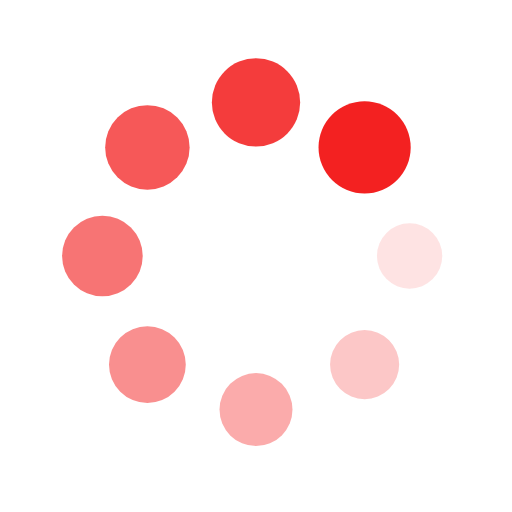
t = 0.00 s
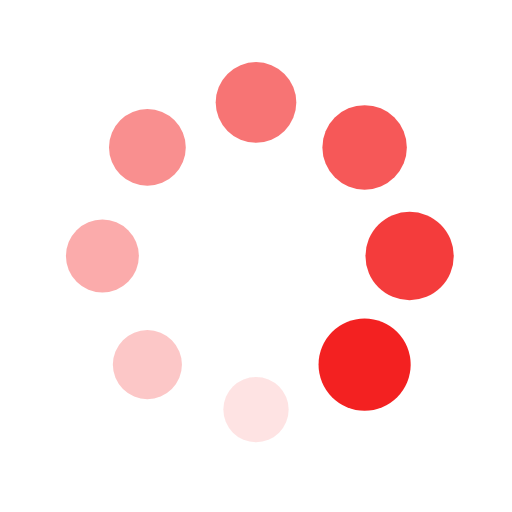
t = 0.25 s
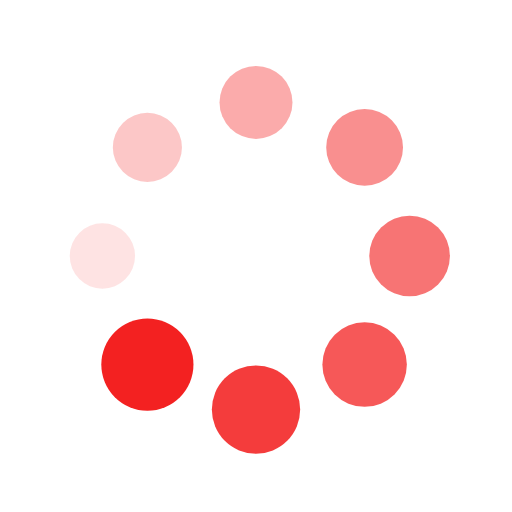
t = 0.50 s
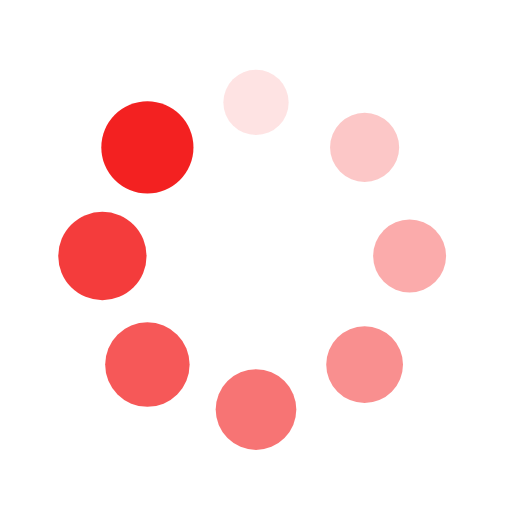
t = 0.75 s

The animated SVG that drew these frames (rendered in a browser with its animation timeline set to each time). Animation: 16 SMIL elements (animate=8,animateTransform=8); one cycle of 1.00 s, repeats indefinitely.

<?xml version="1.0" encoding="utf-8"?>
<svg xmlns="http://www.w3.org/2000/svg" xmlns:xlink="http://www.w3.org/1999/xlink" style="margin: auto; background: rgb(255, 255, 255); display: block; shape-rendering: auto;" width="100px" height="100px" viewBox="0 0 100 100" preserveAspectRatio="xMidYMid">
<g transform="translate(80,50)">
<g transform="rotate(0)">
<circle cx="0" cy="0" r="6" fill="#f32121" fill-opacity="1">
  <animateTransform attributeName="transform" type="scale" begin="-0.875s" values="1.5 1.5;1 1" keyTimes="0;1" dur="1s" repeatCount="indefinite"></animateTransform>
  <animate attributeName="fill-opacity" keyTimes="0;1" dur="1s" repeatCount="indefinite" values="1;0" begin="-0.875s"></animate>
</circle>
</g>
</g><g transform="translate(71.21320343559643,71.21320343559643)">
<g transform="rotate(45)">
<circle cx="0" cy="0" r="6" fill="#f32121" fill-opacity="0.875">
  <animateTransform attributeName="transform" type="scale" begin="-0.75s" values="1.5 1.5;1 1" keyTimes="0;1" dur="1s" repeatCount="indefinite"></animateTransform>
  <animate attributeName="fill-opacity" keyTimes="0;1" dur="1s" repeatCount="indefinite" values="1;0" begin="-0.75s"></animate>
</circle>
</g>
</g><g transform="translate(50,80)">
<g transform="rotate(90)">
<circle cx="0" cy="0" r="6" fill="#f32121" fill-opacity="0.75">
  <animateTransform attributeName="transform" type="scale" begin="-0.625s" values="1.5 1.5;1 1" keyTimes="0;1" dur="1s" repeatCount="indefinite"></animateTransform>
  <animate attributeName="fill-opacity" keyTimes="0;1" dur="1s" repeatCount="indefinite" values="1;0" begin="-0.625s"></animate>
</circle>
</g>
</g><g transform="translate(28.786796564403577,71.21320343559643)">
<g transform="rotate(135)">
<circle cx="0" cy="0" r="6" fill="#f32121" fill-opacity="0.625">
  <animateTransform attributeName="transform" type="scale" begin="-0.5s" values="1.5 1.5;1 1" keyTimes="0;1" dur="1s" repeatCount="indefinite"></animateTransform>
  <animate attributeName="fill-opacity" keyTimes="0;1" dur="1s" repeatCount="indefinite" values="1;0" begin="-0.5s"></animate>
</circle>
</g>
</g><g transform="translate(20,50.00000000000001)">
<g transform="rotate(180)">
<circle cx="0" cy="0" r="6" fill="#f32121" fill-opacity="0.5">
  <animateTransform attributeName="transform" type="scale" begin="-0.375s" values="1.5 1.5;1 1" keyTimes="0;1" dur="1s" repeatCount="indefinite"></animateTransform>
  <animate attributeName="fill-opacity" keyTimes="0;1" dur="1s" repeatCount="indefinite" values="1;0" begin="-0.375s"></animate>
</circle>
</g>
</g><g transform="translate(28.78679656440357,28.786796564403577)">
<g transform="rotate(225)">
<circle cx="0" cy="0" r="6" fill="#f32121" fill-opacity="0.375">
  <animateTransform attributeName="transform" type="scale" begin="-0.25s" values="1.5 1.5;1 1" keyTimes="0;1" dur="1s" repeatCount="indefinite"></animateTransform>
  <animate attributeName="fill-opacity" keyTimes="0;1" dur="1s" repeatCount="indefinite" values="1;0" begin="-0.25s"></animate>
</circle>
</g>
</g><g transform="translate(49.99999999999999,20)">
<g transform="rotate(270)">
<circle cx="0" cy="0" r="6" fill="#f32121" fill-opacity="0.25">
  <animateTransform attributeName="transform" type="scale" begin="-0.125s" values="1.5 1.5;1 1" keyTimes="0;1" dur="1s" repeatCount="indefinite"></animateTransform>
  <animate attributeName="fill-opacity" keyTimes="0;1" dur="1s" repeatCount="indefinite" values="1;0" begin="-0.125s"></animate>
</circle>
</g>
</g><g transform="translate(71.21320343559643,28.78679656440357)">
<g transform="rotate(315)">
<circle cx="0" cy="0" r="6" fill="#f32121" fill-opacity="0.125">
  <animateTransform attributeName="transform" type="scale" begin="0s" values="1.5 1.5;1 1" keyTimes="0;1" dur="1s" repeatCount="indefinite"></animateTransform>
  <animate attributeName="fill-opacity" keyTimes="0;1" dur="1s" repeatCount="indefinite" values="1;0" begin="0s"></animate>
</circle>
</g>
</g>
<!-- [ldio] generated by https://loading.io/ --></svg>
